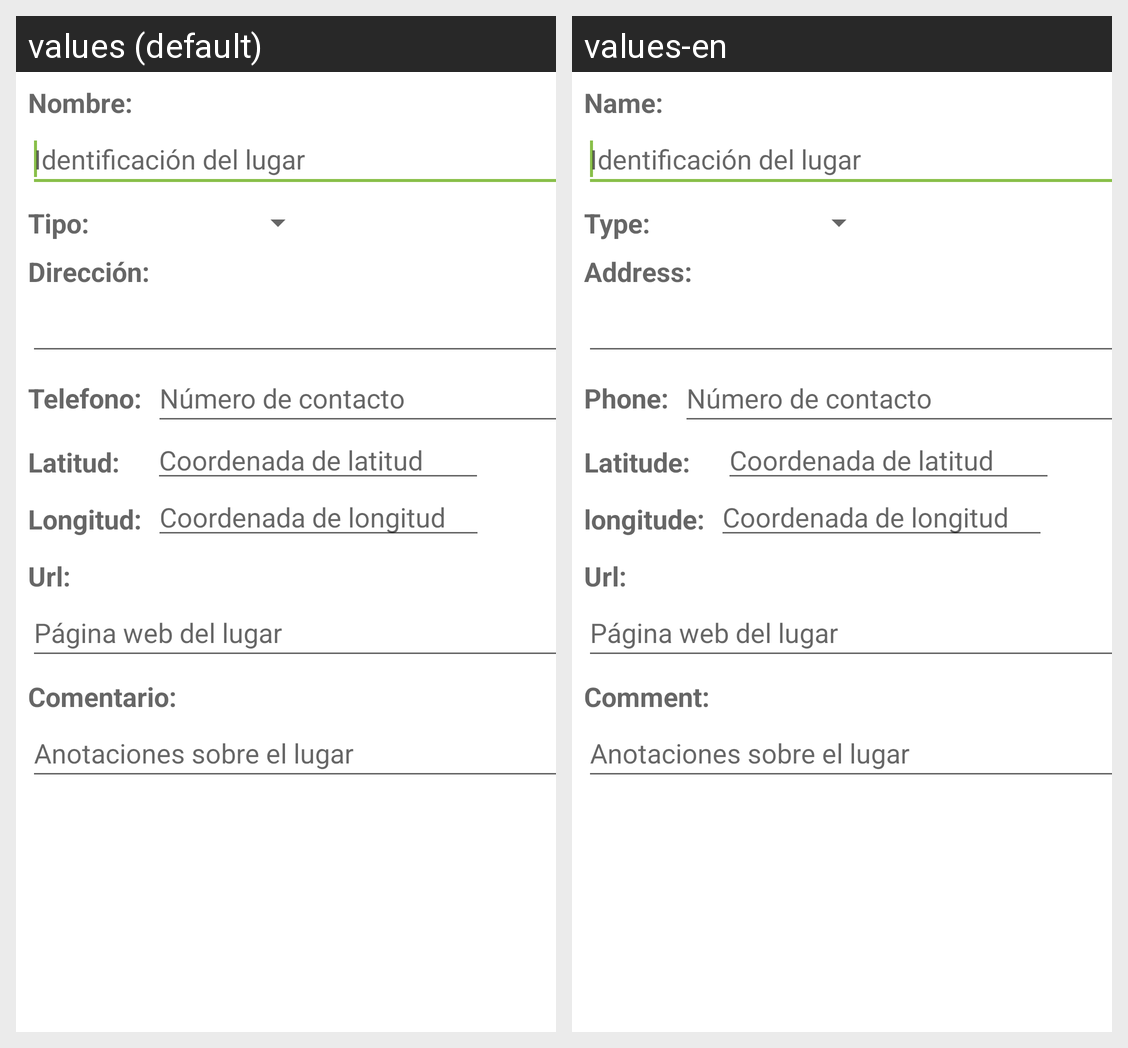

Here is an Android app screen in its default locale and in the app's own translations. Write out the translated-string differences for the strings that appear on this screen.
Android screen res/layout/edicion_lugar.xml rendered under 2 locales, left to right: values (default), values-en. Device: Nexus 5 (rendered at 1080×1920; each locale shown at half size, 540×960, under a caption strip naming it); theme Theme.LugaresNeiva.
Strings drawn on this screen, with the default value and each locale's value (text and hints the layout hard-codes, and strings that could not be matched under every locale, appear in the picture but are not listed):

nombre
  values: Nombre:
  values-en: Name:

tipo
  values: Tipo:
  values-en: Type:

direcci_n
  values: Dirección:
  values-en: Address:

telefono
  values: Telefono:
  values-en: Phone:

latitud
  values: Latitud:
  values-en: Latitude:

longitud
  values: Longitud:
  values-en: longitude:

url
  values: Url:
  values-en: Url:

comentario
  values: Comentario:
  values-en: Comment:
